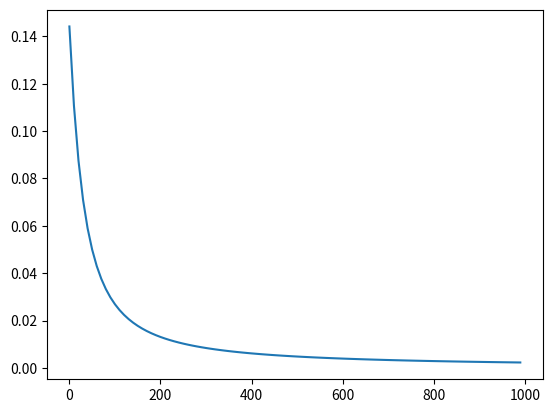

Here is the Python script that generated this plot:
'''

An Introduction to Neural Networks

This script has a simple example of a complete Neural Network from the blog written by Victor Zhou:
https://victorzhou.com/blog/intro-to-neural-networks/

'''


import numpy as np
import matplotlib.pyplot as plt

epoch_arr = []
loss_arr = []

def sigmoid(x):
  # Sigmoid activation function: f(x) = 1 / (1 + e^(-x))
  return 1 / (1 + np.exp(-x))

def deriv_sigmoid(x):
  # Derivative of sigmoid: f'(x) = f(x) * (1 - f(x))
  fx = sigmoid(x)
  return fx * (1 - fx)

def mse_loss(y_true, y_pred):
  # y_true and y_pred are numpy arrays of the same length.
  return ((y_true - y_pred) ** 2).mean()

class OurNeuralNetwork:
  '''
  A neural network with:
    - 2 inputs
    - a hidden layer with 2 neurons (h1, h2)
    - an output layer with 1 neuron (o1)

  *** DISCLAIMER ***:
  The code below is intended to be simple and educational, NOT optimal.
  Real neural net code looks nothing like this. DO NOT use this code.
  Instead, read/run it to understand how this specific network works.
  '''
  def __init__(self):
    # Weights
    self.w1 = np.random.normal()
    self.w2 = np.random.normal()
    self.w3 = np.random.normal()
    self.w4 = np.random.normal()
    self.w5 = np.random.normal()
    self.w6 = np.random.normal()

    # Biases
    self.b1 = np.random.normal()
    self.b2 = np.random.normal()
    self.b3 = np.random.normal()

  def feedforward(self, x):
    # x is a numpy array with 2 elements.
    h1 = sigmoid(self.w1 * x[0] + self.w2 * x[1] + self.b1)
    h2 = sigmoid(self.w3 * x[0] + self.w4 * x[1] + self.b2)
    o1 = sigmoid(self.w5 * h1 + self.w6 * h2 + self.b3)
    return o1

  def train(self, data, all_y_trues):
    '''
    - data is a (n x 2) numpy array, n = # of samples in the dataset.
    - all_y_trues is a numpy array with n elements.
      Elements in all_y_trues correspond to those in data.
    '''
    learn_rate = 0.1
    epochs = 1000 # number of times to loop through the entire dataset

    for epoch in range(epochs):
      for x, y_true in zip(data, all_y_trues):
        # --- Do a feedforward (we'll need these values later)
        sum_h1 = self.w1 * x[0] + self.w2 * x[1] + self.b1
        h1 = sigmoid(sum_h1)

        sum_h2 = self.w3 * x[0] + self.w4 * x[1] + self.b2
        h2 = sigmoid(sum_h2)

        sum_o1 = self.w5 * h1 + self.w6 * h2 + self.b3
        o1 = sigmoid(sum_o1)
        y_pred = o1

        # --- Calculate partial derivatives.
        # --- Naming: d_L_d_w1 represents "partial L / partial w1"
        d_L_d_ypred = -2 * (y_true - y_pred)

        # Neuron o1
        d_ypred_d_w5 = h1 * deriv_sigmoid(sum_o1)
        d_ypred_d_w6 = h2 * deriv_sigmoid(sum_o1)
        d_ypred_d_b3 = deriv_sigmoid(sum_o1)

        d_ypred_d_h1 = self.w5 * deriv_sigmoid(sum_o1)
        d_ypred_d_h2 = self.w6 * deriv_sigmoid(sum_o1)

        # Neuron h1
        d_h1_d_w1 = x[0] * deriv_sigmoid(sum_h1)
        d_h1_d_w2 = x[1] * deriv_sigmoid(sum_h1)
        d_h1_d_b1 = deriv_sigmoid(sum_h1)

        # Neuron h2
        d_h2_d_w3 = x[0] * deriv_sigmoid(sum_h2)
        d_h2_d_w4 = x[1] * deriv_sigmoid(sum_h2)
        d_h2_d_b2 = deriv_sigmoid(sum_h2)

        # --- Update weights and biases
        # Neuron h1
        self.w1 -= learn_rate * d_L_d_ypred * d_ypred_d_h1 * d_h1_d_w1
        self.w2 -= learn_rate * d_L_d_ypred * d_ypred_d_h1 * d_h1_d_w2
        self.b1 -= learn_rate * d_L_d_ypred * d_ypred_d_h1 * d_h1_d_b1

        # Neuron h2
        self.w3 -= learn_rate * d_L_d_ypred * d_ypred_d_h2 * d_h2_d_w3
        self.w4 -= learn_rate * d_L_d_ypred * d_ypred_d_h2 * d_h2_d_w4
        self.b2 -= learn_rate * d_L_d_ypred * d_ypred_d_h2 * d_h2_d_b2

        # Neuron o1
        self.w5 -= learn_rate * d_L_d_ypred * d_ypred_d_w5
        self.w6 -= learn_rate * d_L_d_ypred * d_ypred_d_w6
        self.b3 -= learn_rate * d_L_d_ypred * d_ypred_d_b3

      # --- Calculate total loss at the end of each epoch
      if epoch % 10 == 0:
        y_preds = np.apply_along_axis(self.feedforward, 1, data)
        loss = mse_loss(all_y_trues, y_preds)
        print("Epoch %d loss: %.3f\n" % (epoch, loss))

        epoch_arr.append(epoch)
        loss_arr.append(loss)


# Define dataset (weights - avg_weight,  heights - avg_height)
data = np.array([
  [133-141.25, 65-66.75],  # Alice
  [160-141.25, 72-66.75],   # Bob
  [152-141.25, 70-66.75],   # Charlie
  [120-141.25, 60-66.75], # Diana
])

print(data)
#data = np.array([
#  [-2, -1],  # Alice
#  [25, 6],   # Bob
#  [17, 4],   # Charlie
#  [-15, -6], # Diana
#])

all_y_trues = np.array([
  1, # Alice
  0, # Bob
  0, # Charlie
  1, # Diana
])

# Train our neural network
network = OurNeuralNetwork()
network.train(data, all_y_trues)


# Make some predictions

emily = np.array([128-141.25, 63-66.75]) # 128 pounds, 63 inches
frank = np.array([155-141.25, 68-66.75])  # 155 pounds, 68 inches


print("Emily: %.3f" % network.feedforward(emily)) #  - Female (if >0.5)
print("Frank: %.3f" % network.feedforward(frank)) # 0.039 - M (if <0.5)


#plot loss versus epochs to show that training the neural network improves its predictive power (i.e., small loss)
plt.plot(epoch_arr, loss_arr, linestyle='-', marker='')
plt.show()
